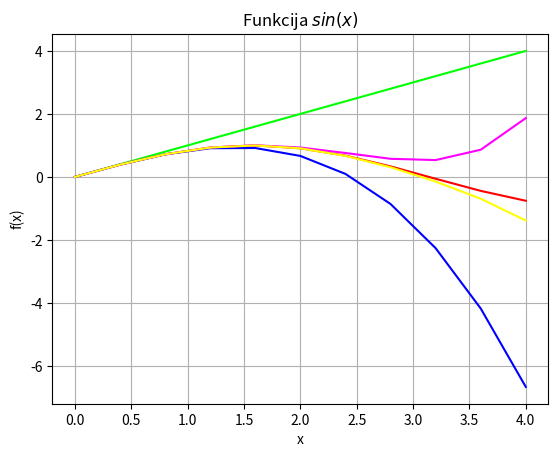

This chart was generated by the following Python code:
import sys
sys.path.append('/usr/local/anaconda3/lib/python3.6/site-packages')

from numpy import *
x = linspace(0, 4, 11)
y = sin(x)
y1 = x
#y2 = x - x*x*x/(1*2*3)
y2 = y1 - x**3/(1*2*3)
#y3 = x - x*x*x/(1*2*3) + x*x*x*x*x/(1*2*3*4*5)
y3 = y2 + x**5/(1*2*3*4*5)
#y4 = x - x*x*x/(1*2*3) + x*x*x*x*x/(1*2*3*4*5) - x*x*x*x*x*x*x/(1*2*3*4*5*6*7)
y4 = y3 - x**7/(1*2*3*4*5*6*7)

from matplotlib import pyplot as plt
plt.grid()
plt.xlabel('x')
plt.ylabel('f(x)')
plt.title('Funkcija $sin(x)$')
plt.plot(x, y, color = "#FF0000")
plt.plot(x, y1, color = "#00FF00")
plt.plot(x, y2, color = "#0000FF")
plt.plot(x, y3, color = "#FF00FF")
plt.plot(x, y4, color = "#FFFF00")
plt.show()
#citi zīmēšanas piemēri
#https://matplotlib.org/gallery/index.html

